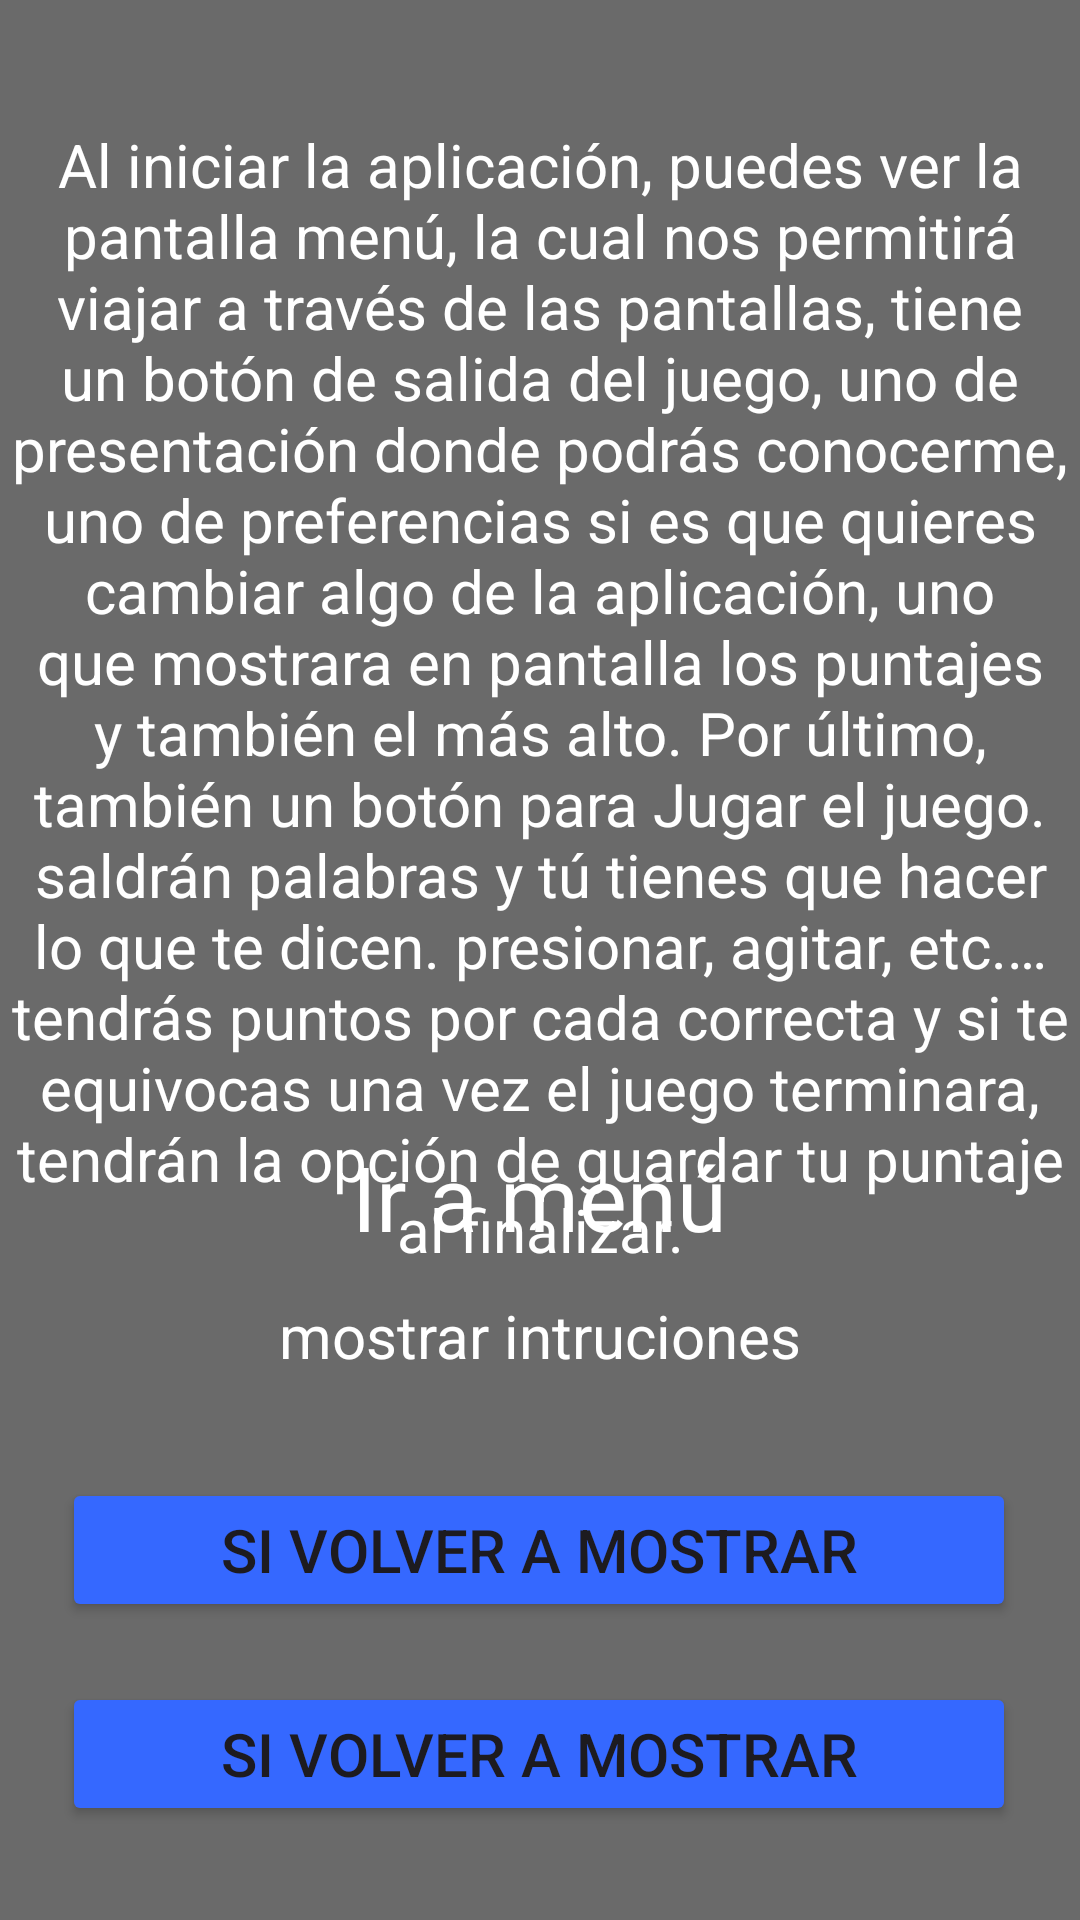

Reconstruct the res/layout file that produces this screen, plus the resources it refers to.
<!-- AndroidManifest.xml: application theme Theme.Bopit -->
<!-- res/layout/activity_instrucciones.xml -->
<?xml version="1.0" encoding="utf-8"?>
<androidx.constraintlayout.widget.ConstraintLayout xmlns:android="http://schemas.android.com/apk/res/android"
    xmlns:app="http://schemas.android.com/apk/res-auto"
    xmlns:tools="http://schemas.android.com/tools"
    android:layout_width="match_parent"
    android:layout_height="match_parent"
    android:background="@color/gris"
    tools:context=".Instrucciones">

    <LinearLayout
        android:id="@+id/linearLayout"
        android:layout_width="318dp"
        android:layout_height="257dp"
        android:orientation="vertical"
        app:layout_constraintBottom_toBottomOf="parent"
        app:layout_constraintEnd_toEndOf="parent"
        app:layout_constraintHorizontal_bias="0.494"
        app:layout_constraintStart_toStartOf="parent"
        app:layout_constraintTop_toTopOf="parent"
        app:layout_constraintVertical_bias="0.989">

        <TextView
            android:id="@+id/textView"
            android:layout_width="match_parent"
            android:layout_height="39dp"
            android:gravity="center"
            android:text="@string/ir_menu"
            android:textColor="@color/white"
            android:textSize="30dp" />

        <TextView
            android:id="@+id/textView2"
            android:layout_width="match_parent"
            android:layout_height="35dp"
            android:layout_marginTop="10dp"
            android:gravity="center"
            android:text="@string/cambio"
            android:textColor="@color/white"
            android:textSize="20dp" />

        <Button
            android:id="@+id/button3"
            android:layout_width="match_parent"
            android:layout_height="wrap_content"
            android:layout_marginTop="30dp"
            android:backgroundTint="@color/azul"
            android:text="@string/ir_menu_verdadero"
            android:textSize="20dp"
            app:layout_constraintEnd_toEndOf="parent"
            app:layout_constraintStart_toStartOf="parent" />

        <Button
            android:id="@+id/button4"
            android:layout_width="match_parent"
            android:layout_height="wrap_content"
            android:layout_marginTop="20dp"
            android:backgroundTint="@color/azul"
            android:text="@string/ir_menu_falso"
            android:textSize="20dp"
            app:layout_constraintEnd_toEndOf="parent"
            app:layout_constraintStart_toStartOf="parent" />
    </LinearLayout>

    <LinearLayout
        android:layout_width="358dp"
        android:layout_height="451dp"
        android:orientation="vertical"
        app:layout_constraintBottom_toBottomOf="parent"
        app:layout_constraintEnd_toEndOf="parent"
        app:layout_constraintStart_toStartOf="parent"
        app:layout_constraintTop_toTopOf="parent"
        app:layout_constraintVertical_bias="0.049">

        <TextView
            android:id="@+id/textView4"
            android:layout_width="match_parent"
            android:layout_height="446dp"
            android:gravity="center"
            android:text="@string/intruccion"
            android:textColor="@color/white"
            android:textSize="20dp"
            app:layout_constraintEnd_toEndOf="parent"
            app:layout_constraintStart_toStartOf="parent" />
    </LinearLayout>
</androidx.constraintlayout.widget.ConstraintLayout>
<!-- resources referenced by this layout -->
<resources>
  <color name="azul">#3568FF</color>
  <color name="gris">#6A6A6A</color>
  <color name="white">#FFFFFFFF</color>
  <string name="cambio">mostrar intruciones</string>
  <string name="intruccion">
          Al iniciar la aplicación, puedes ver la pantalla menú, la cual nos permitirá viajar a través de las pantallas,
          tiene un botón de salida del juego, uno de presentación donde podrás conocerme, uno de preferencias si es que
          quieres cambiar algo de la aplicación, uno que mostrara en pantalla los puntajes y también el más alto. Por último,
          también un botón para Jugar el juego. saldrán palabras y tú tienes que hacer lo que te dicen. presionar, agitar,
          etc.… tendrás puntos por cada correcta y si te equivocas una vez el juego terminara, tendrán la opción de guardar
          tu puntaje al finalizar.
      </string>
  <string name="ir_menu">Ir a menú</string>
  <string name="ir_menu_falso">Si volver a mostrar</string>
  <string name="ir_menu_verdadero">Si volver a mostrar</string>
  <style name="Theme.Bopit" parent="Base.Theme.Bopit" />
  <style name="Base.Theme.Bopit" parent="Theme.Material3.DayNight.NoActionBar">
          
          
      </style>
</resources>
